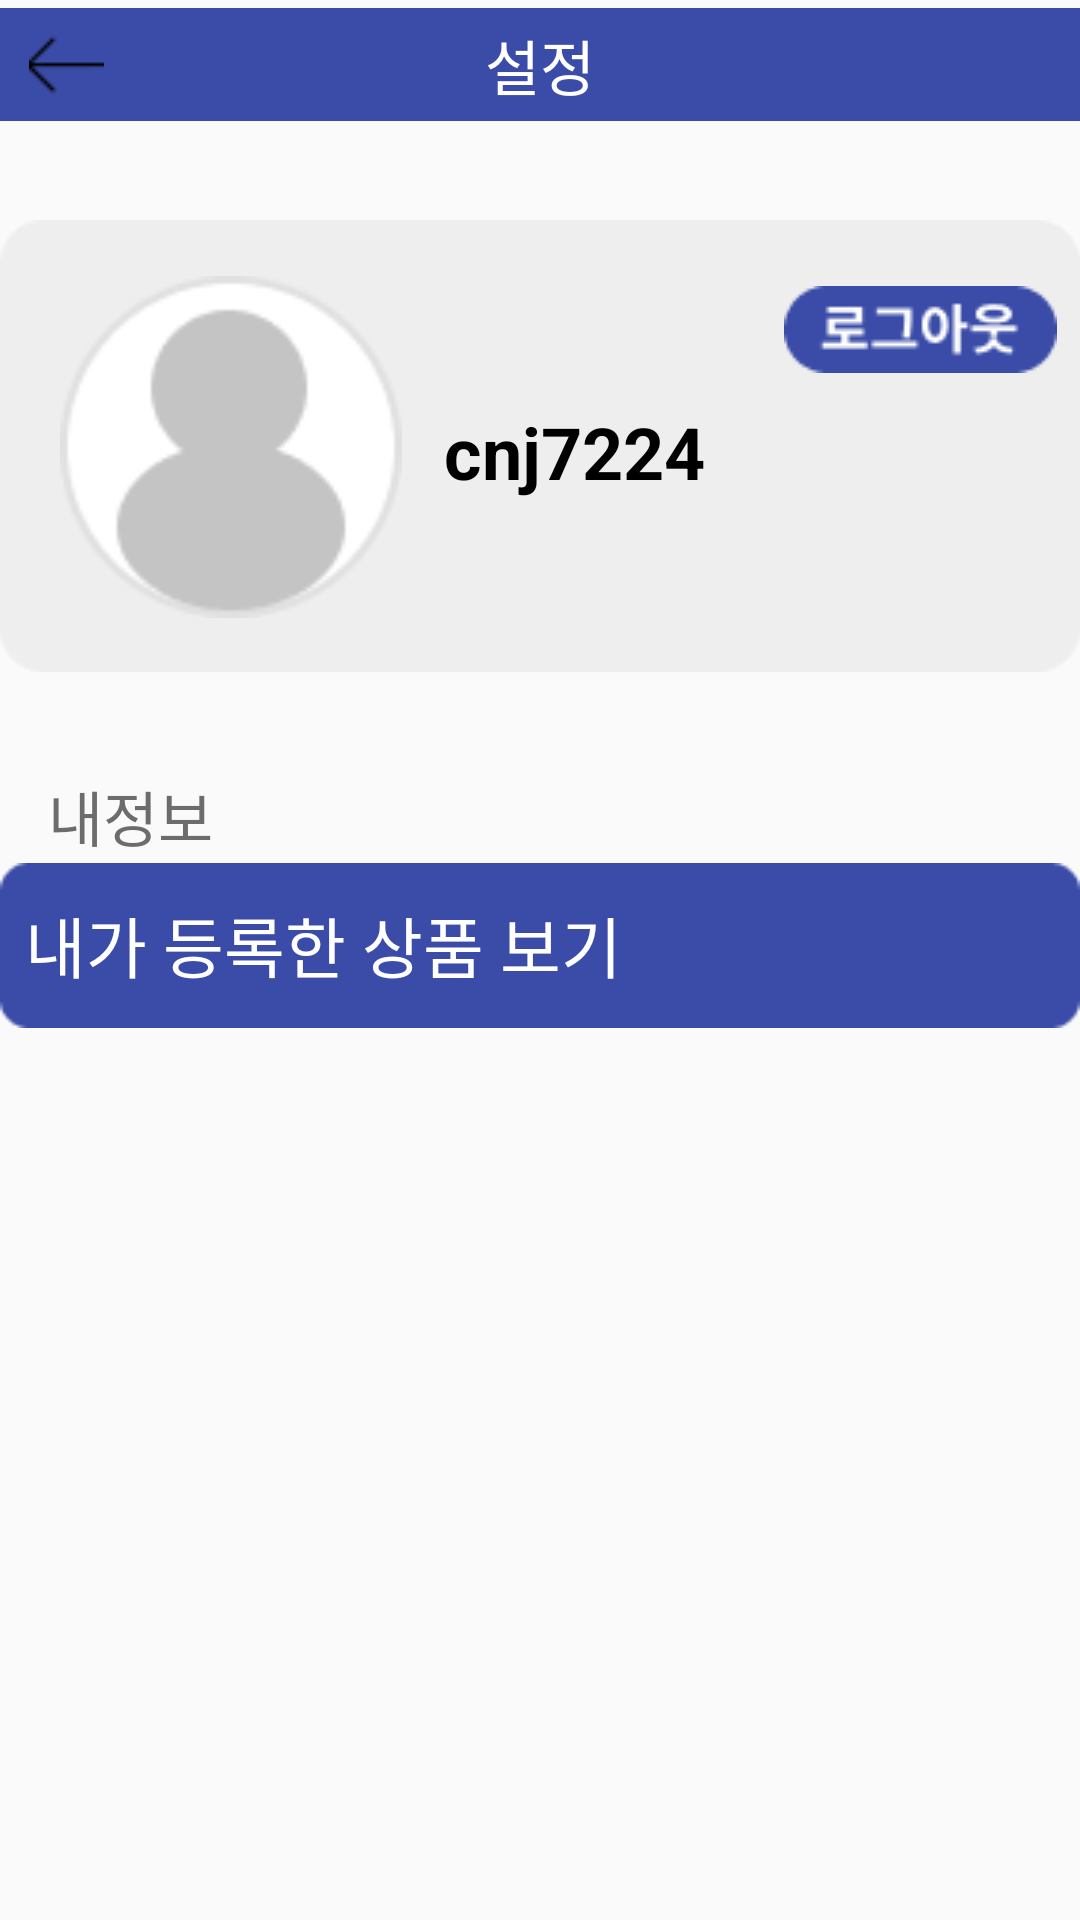

Android layout source for this screen:
<!-- AndroidManifest.xml: application theme Theme.Moamoadamoa -->
<!-- res/layout/activity_mypage.xml -->
<?xml version="1.0" encoding="utf-8"?>
<androidx.constraintlayout.widget.ConstraintLayout xmlns:android="http://schemas.android.com/apk/res/android"
    xmlns:app="http://schemas.android.com/apk/res-auto"
    xmlns:tools="http://schemas.android.com/tools"
    android:layout_width="match_parent"
    android:layout_height="match_parent"
    tools:context=".MypageActivity">

    <ImageView
        android:id="@+id/imageView"
        android:layout_width="match_parent"
        android:layout_height="wrap_content"
        android:src="@drawable/headerbar"
        app:layout_constraintEnd_toEndOf="parent"
        app:layout_constraintHorizontal_bias="0.0"
        app:layout_constraintStart_toStartOf="parent"
        app:layout_constraintTop_toTopOf="parent" />

    <TextView
        android:layout_width="wrap_content"
        android:layout_height="wrap_content"
        android:text="설정"
        android:textColor="#ffffff"
        android:textSize="20dp"
        app:layout_constraintBottom_toBottomOf="@+id/imageView"
        app:layout_constraintEnd_toEndOf="@+id/imageView"
        app:layout_constraintStart_toStartOf="parent"
        app:layout_constraintTop_toTopOf="parent" />

    <ImageButton
        android:id="@+id/btn_back"
        android:layout_width="36dp"
        android:layout_height="36dp"
        android:layout_marginStart="4dp"
        android:layout_marginTop="4dp"
        android:background="#00ff0000"
        android:src="@drawable/right"
        app:layout_constraintStart_toStartOf="parent"
        app:layout_constraintTop_toTopOf="parent" />

    <ImageView
        android:id="@+id/imageView2"
        android:layout_width="wrap_content"
        android:layout_height="wrap_content"
        android:src="@drawable/background"
        app:layout_constraintBottom_toBottomOf="parent"
        app:layout_constraintEnd_toEndOf="parent"
        app:layout_constraintStart_toStartOf="parent"
        app:layout_constraintTop_toBottomOf="@+id/imageView"
        app:layout_constraintVertical_bias="0.063" />

    <ImageView
        android:id="@+id/imageView3"
        android:layout_width="114dp"
        android:layout_height="114dp"
        android:src="@drawable/user_img2"
        app:layout_constraintBottom_toBottomOf="@+id/imageView2"
        app:layout_constraintEnd_toEndOf="@+id/imageView2"
        app:layout_constraintHorizontal_bias="0.081"
        app:layout_constraintStart_toStartOf="@+id/imageView2"
        app:layout_constraintTop_toTopOf="@+id/imageView2"
        app:layout_constraintVertical_bias="0.508" />

    <TextView
        android:id="@+id/text_id"
        android:layout_width="wrap_content"
        android:layout_height="wrap_content"
        android:text="cnj7224"
        android:textColor="@color/black"
        android:textSize="24dp"
        android:textStyle="bold"
        app:layout_constraintBottom_toBottomOf="@+id/imageView2"
        app:layout_constraintEnd_toEndOf="@+id/imageView2"
        app:layout_constraintHorizontal_bias="0.101"
        app:layout_constraintStart_toEndOf="@+id/imageView3"
        app:layout_constraintTop_toTopOf="@+id/imageView2"
        app:layout_constraintVertical_bias="0.516" />

    <ImageButton
        android:id="@+id/btn_logout"
        android:layout_width="91dp"
        android:layout_height="50dp"
        android:background="#00ff0000"
        android:src="@drawable/logout"
        app:layout_constraintBottom_toBottomOf="@+id/imageView2"
        app:layout_constraintEnd_toEndOf="@+id/imageView2"
        app:layout_constraintHorizontal_bias="0.971"
        app:layout_constraintStart_toStartOf="@+id/imageView2"
        app:layout_constraintTop_toTopOf="@+id/imageView2"
        app:layout_constraintVertical_bias="0.132" />

    <ImageView
        android:id="@+id/imageView4"
        android:layout_width="wrap_content"
        android:layout_height="wrap_content"
        android:layout_marginTop="60dp"
        android:src="@drawable/stick"
        app:layout_constraintEnd_toEndOf="parent"
        app:layout_constraintStart_toStartOf="parent"
        app:layout_constraintTop_toBottomOf="@+id/imageView2" />

    <TextView
        android:layout_width="wrap_content"
        android:layout_height="wrap_content"
        android:text="내정보"
        android:textColor="#6C6C6C"
        android:textSize="20dp"
        app:layout_constraintBottom_toTopOf="@+id/imageView4"
        app:layout_constraintEnd_toEndOf="parent"
        app:layout_constraintHorizontal_bias="0.053"
        app:layout_constraintStart_toStartOf="parent"
        app:layout_constraintTop_toBottomOf="@+id/imageView2"
        app:layout_constraintVertical_bias="1.0" />

    <TextView
        android:layout_width="wrap_content"
        android:layout_height="wrap_content"
        android:text="내가 등록한 상품 보기"
        android:textColor="#ffffff"
        android:textSize="22dp"
        app:layout_constraintBottom_toBottomOf="@+id/imageView4"
        app:layout_constraintEnd_toEndOf="@+id/imageView4"
        app:layout_constraintHorizontal_bias="0.051"
        app:layout_constraintStart_toStartOf="@+id/imageView4"
        app:layout_constraintTop_toTopOf="@+id/imageView4"
        app:layout_constraintVertical_bias="0.481" />



</androidx.constraintlayout.widget.ConstraintLayout>
<!-- resources referenced by this layout -->
<resources>
  <color name="black">#FF000000</color>
  <!-- drawable background: png bitmap (drawable, 1192 bytes) -->
  <!-- drawable headerbar: png bitmap (drawable, 286 bytes) -->
  <!-- drawable logout: png bitmap (drawable, 1634 bytes) -->
  <!-- drawable right: png bitmap (drawable, 239 bytes) -->
  <!-- drawable stick: png bitmap (drawable, 694 bytes) -->
  <!-- drawable user_img2: png bitmap (drawable, 2567 bytes) -->
  <style name="Theme.Moamoadamoa" parent="Theme.AppCompat.Light.NoActionBar">
          
          <item name="colorPrimary">@color/purple_500</item>
          <item name="colorPrimaryVariant">@color/purple_700</item>
          <item name="colorOnPrimary">@color/white</item>
          
          <item name="colorSecondary">@color/teal_200</item>
          <item name="colorSecondaryVariant">@color/teal_700</item>
          <item name="colorOnSecondary">@color/black</item>
          
          <item name="android:statusBarColor" tools:targetApi="l">?attr/colorPrimaryVariant</item>
          
      </style>
  <color name="purple_500">#FF6200EE</color>
  <color name="purple_700">#FF3700B3</color>
  <color name="white">#FFFFFFFF</color>
  <color name="teal_200">#FF03DAC5</color>
  <color name="teal_700">#FF018786</color>
</resources>
